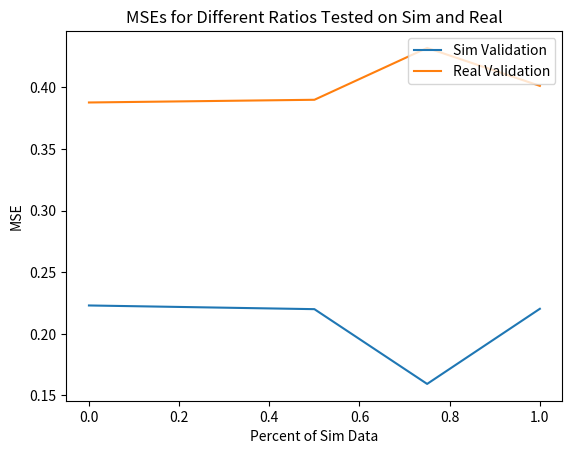

Recreate this plot in Python.
import matplotlib.pyplot as plt


plt.plot([0, 0.5, 0.75, 1], [0.2230, 0.220, 0.1593, 0.2203], label='Sim Validation')
plt.plot([0, 0.5, 0.75, 1], [0.3878, 0.390, 0.4321, 0.4013], label='Real Validation')
plt.title(f'MSEs for Different Ratios Tested on Sim and Real')
plt.ylabel('MSE')
plt.xlabel('Percent of Sim Data')
plt.legend(loc="upper right")
plt.savefig("mse_diff_ratios.png")